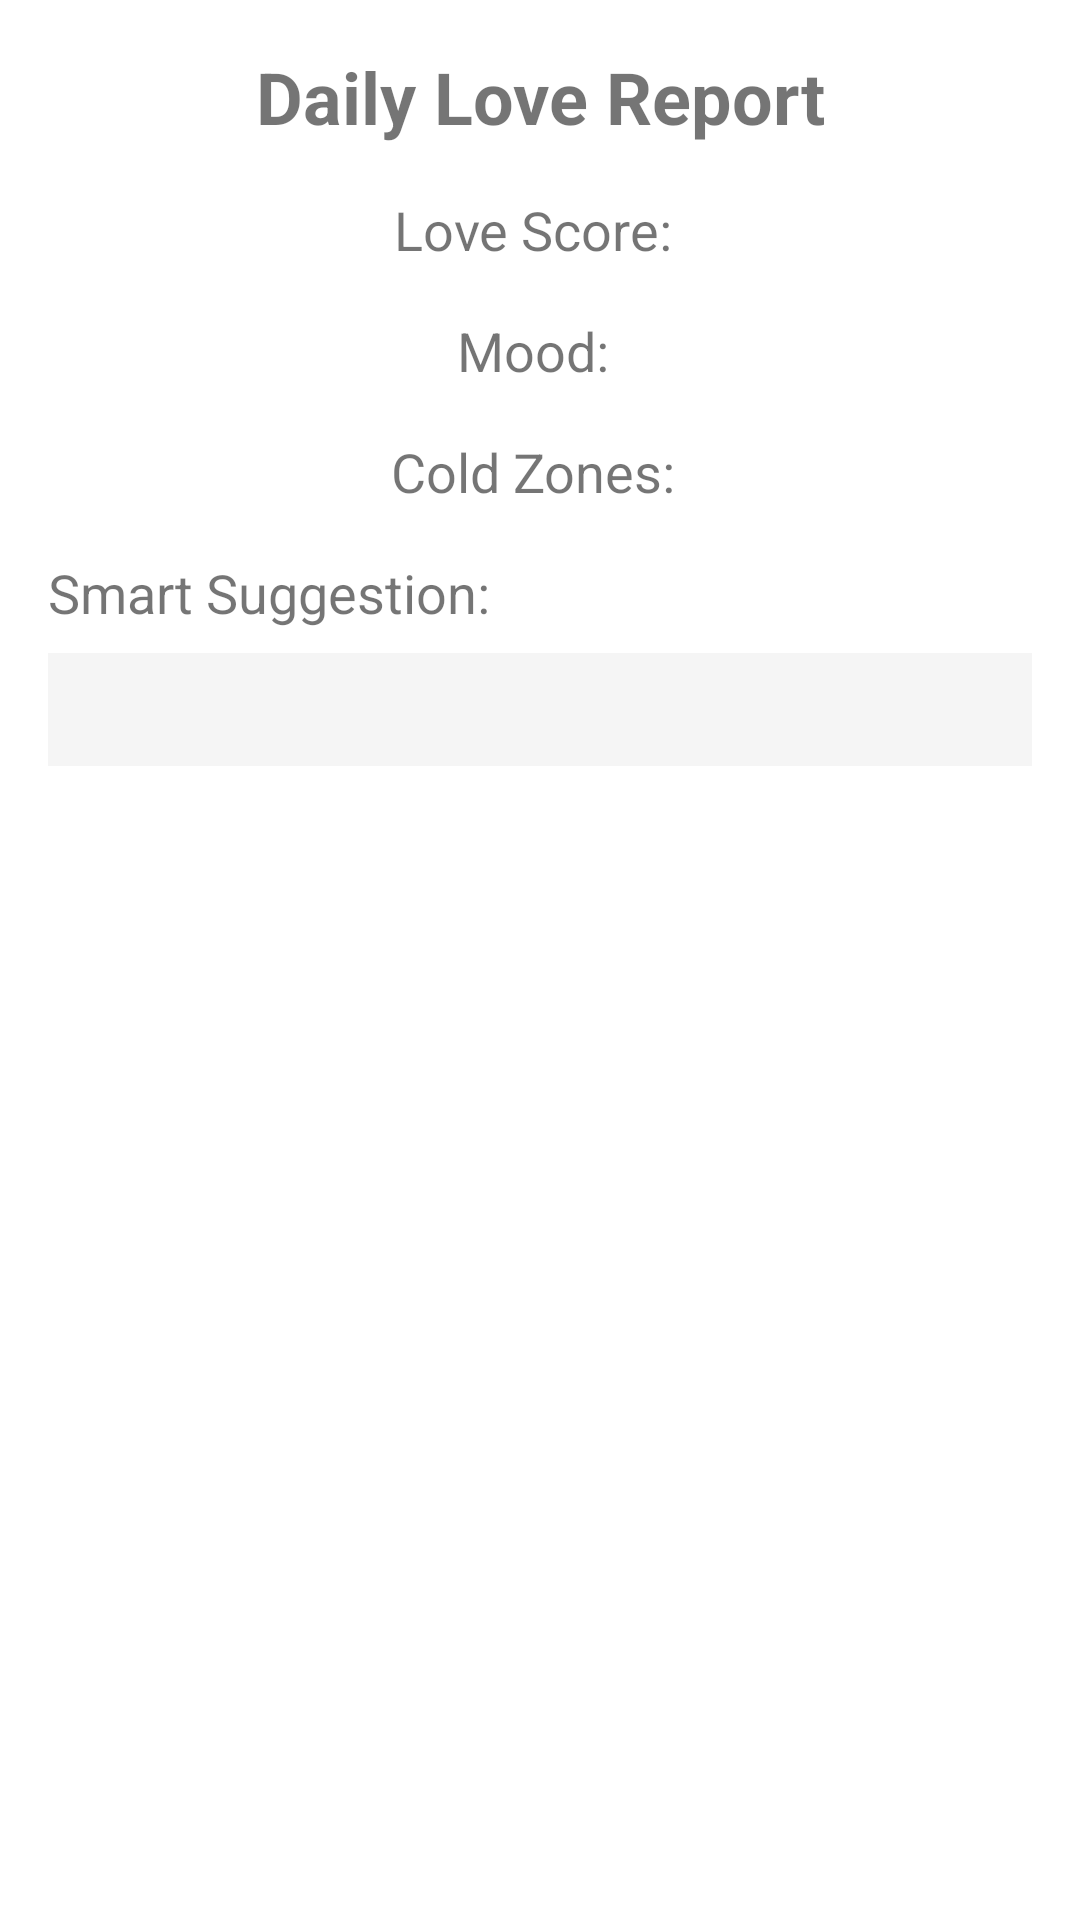

This screen was rendered from an Android layout file. Write that file and the resources it references.
<!-- AndroidManifest.xml: application theme Theme.TrueBond -->
<!-- res/layout/dialog_love_report.xml -->
<?xml version="1.0" encoding="utf-8"?>
<LinearLayout xmlns:android="http://schemas.android.com/apk/res/android"
    android:layout_width="match_parent"
    android:layout_height="wrap_content"
    android:orientation="vertical"
    android:padding="16dp">

    <TextView
        android:layout_width="match_parent"
        android:layout_height="wrap_content"
        android:text="Daily Love Report"
        android:textSize="24sp"
        android:textStyle="bold"
        android:gravity="center"
        android:layout_marginBottom="16dp"/>

    <LinearLayout
        android:layout_width="match_parent"
        android:layout_height="wrap_content"
        android:orientation="horizontal"
        android:gravity="center"
        android:layout_marginBottom="16dp">

        <TextView
            android:layout_width="wrap_content"
            android:layout_height="wrap_content"
            android:text="Love Score: "
            android:textSize="18sp"/>

        <TextView
            android:id="@+id/textLoveScore"
            android:layout_width="wrap_content"
            android:layout_height="wrap_content"
            android:textSize="18sp"
            android:textStyle="bold"/>

    </LinearLayout>

    <LinearLayout
        android:layout_width="match_parent"
        android:layout_height="wrap_content"
        android:orientation="horizontal"
        android:gravity="center"
        android:layout_marginBottom="16dp">

        <TextView
            android:layout_width="wrap_content"
            android:layout_height="wrap_content"
            android:text="Mood: "
            android:textSize="18sp"/>

        <TextView
            android:id="@+id/textMood"
            android:layout_width="wrap_content"
            android:layout_height="wrap_content"
            android:textSize="18sp"
            android:textStyle="bold"/>

    </LinearLayout>

    <LinearLayout
        android:layout_width="match_parent"
        android:layout_height="wrap_content"
        android:orientation="horizontal"
        android:gravity="center"
        android:layout_marginBottom="16dp">

        <TextView
            android:layout_width="wrap_content"
            android:layout_height="wrap_content"
            android:text="Cold Zones: "
            android:textSize="18sp"/>

        <TextView
            android:id="@+id/textColdZones"
            android:layout_width="wrap_content"
            android:layout_height="wrap_content"
            android:textSize="18sp"
            android:textStyle="bold"/>

    </LinearLayout>

    <TextView
        android:layout_width="match_parent"
        android:layout_height="wrap_content"
        android:text="Smart Suggestion:"
        android:textSize="18sp"
        android:layout_marginBottom="8dp"/>

    <TextView
        android:id="@+id/textSuggestion"
        android:layout_width="match_parent"
        android:layout_height="wrap_content"
        android:textSize="16sp"
        android:textStyle="italic"
        android:padding="8dp"
        android:background="#F5F5F5"/>

</LinearLayout>
<!-- resources referenced by this layout -->
<resources>
  <style name="Theme.TrueBond" parent="Theme.MaterialComponents.DayNight.DarkActionBar">
          <item name="colorPrimary">@color/purple_500</item>
          <item name="colorPrimaryVariant">@color/purple_700</item>
          <item name="colorOnPrimary">@color/white</item>
          <item name="colorSecondary">@color/teal_200</item>
          <item name="colorSecondaryVariant">@color/teal_700</item>
          <item name="colorOnSecondary">@color/black</item>
          <item name="android:statusBarColor">?attr/colorPrimaryVariant</item>
      </style>
  <color name="purple_500">#FF6200EE</color>
  <color name="purple_700">#FF3700B3</color>
  <color name="white">#FFFFFFFF</color>
  <color name="teal_200">#FF03DAC5</color>
  <color name="teal_700">#FF018786</color>
  <color name="black">#FF000000</color>
</resources>
